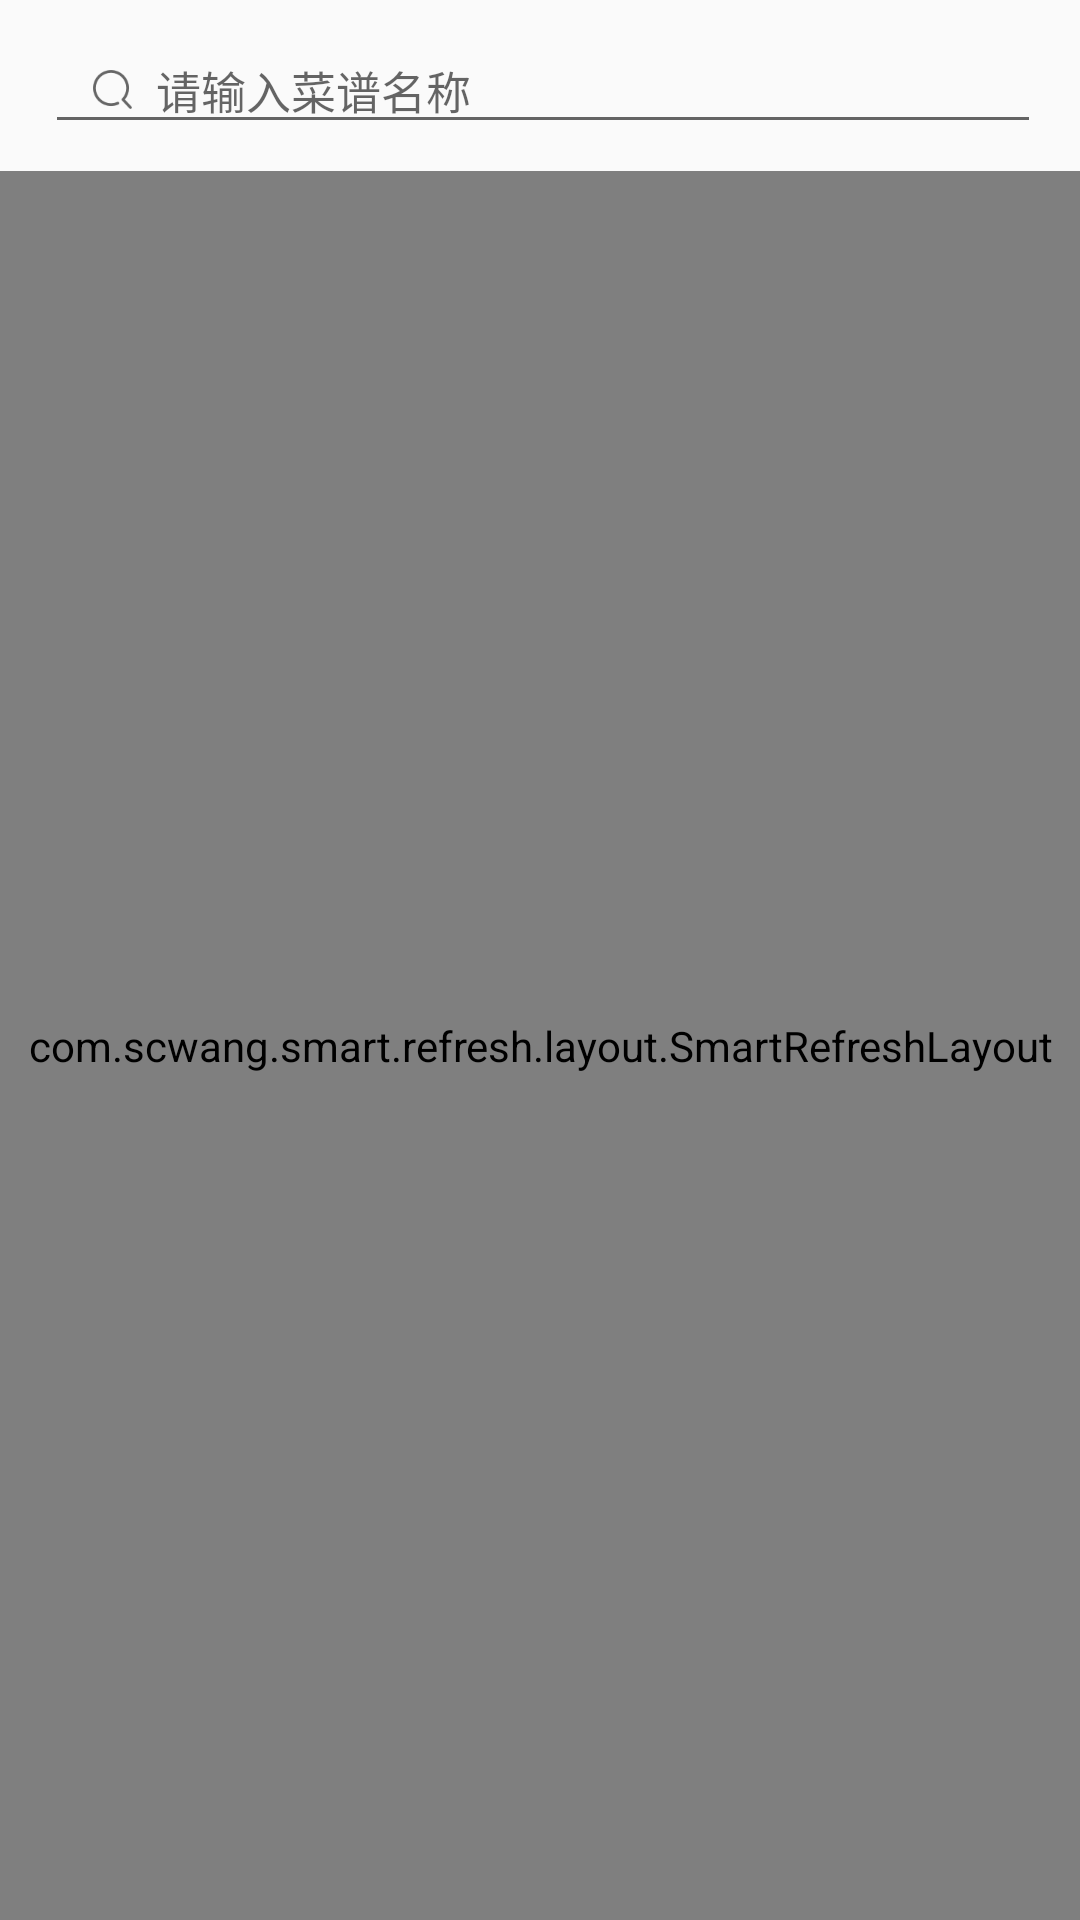

Reconstruct the res/layout file that produces this screen, plus the resources it refers to.
<!-- AndroidManifest.xml: application theme Theme.AppCompat.DayNight.NoActionBar -->
<!-- res/layout/fragment_cook.xml -->
<?xml version="1.0" encoding="utf-8"?>
<LinearLayout xmlns:android="http://schemas.android.com/apk/res/android"
    xmlns:tools="http://schemas.android.com/tools"
    android:layout_width="match_parent"
    android:layout_height="match_parent"
    android:orientation="vertical">

    
    <EditText
        android:id="@+id/search_edit"
        android:layout_width="match_parent"
        android:layout_height="wrap_content"
        android:layout_marginLeft="15dp"
        android:layout_marginTop="9dp"
        android:layout_marginRight="13dp"
        android:layout_marginBottom="9dp"
        android:drawableLeft="@mipmap/d2_ic_search_gray"
        android:drawablePadding="8dp"
        android:gravity="center_vertical"
        android:hint="请输入菜谱名称"
        android:paddingLeft="16dp"
        android:textSize="15sp" />
    
    <com.scwang.smart.refresh.layout.SmartRefreshLayout
        android:id="@+id/refresh_layout"
        android:layout_width="match_parent"
        android:layout_height="match_parent"
        tools:visibility="gone">
        
        <androidx.recyclerview.widget.RecyclerView
            android:id="@+id/recycler_view"
            android:layout_width="match_parent"
            android:layout_height="match_parent" />

    </com.scwang.smart.refresh.layout.SmartRefreshLayout>

    <include
        android:id="@+id/error_layout"
        layout="@layout/errror_layout"
        android:layout_width="match_parent"
        android:layout_height="match_parent"
        android:layout_gravity="center">
    </include>


</LinearLayout>
<!-- res/layout/errror_layout.xml (included above) -->
<?xml version="1.0" encoding="utf-8"?>
<LinearLayout xmlns:android="http://schemas.android.com/apk/res/android"
    android:orientation="vertical"
    android:layout_width="match_parent"
    android:layout_height="match_parent"
    android:gravity="center"
    android:id="@+id/root_layout"
    >

    <ImageView
        android:layout_width="wrap_content"
        android:layout_height="wrap_content"
        android:src="@mipmap/ic_error" />

    <TextView
        android:layout_width="wrap_content"
        android:layout_height="wrap_content"
        android:text="出错了" />

</LinearLayout>
<!-- resources referenced by this layout -->
<resources>
  <!-- mipmap d2_ic_search_gray: webp bitmap (mipmap-xxhdpi, 1540 bytes) -->
  <!-- mipmap ic_error: png bitmap (mipmap-xxhdpi, 3213 bytes) -->
</resources>
